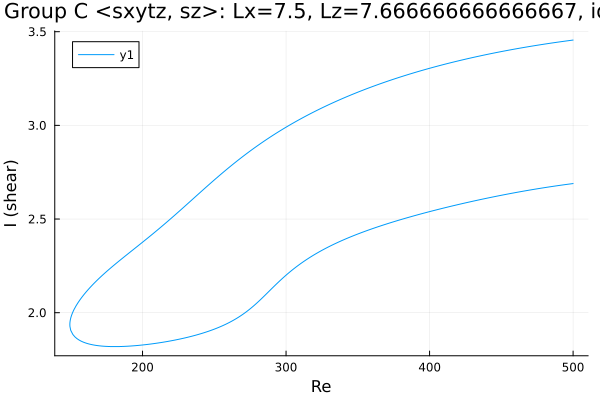

The data file committed next to this chart (first rows):
Re, shear
500.0, 3.455
499.7, 3.455
498.3, 3.454
496.8, 3.452
495.4, 3.451
494, 3.449
492.6, 3.448
491.2, 3.446
489.8, 3.445
488.4, 3.443
486.9, 3.442
485.5, 3.44
484.1, 3.438
482.7, 3.437
481.3, 3.435
479.9, 3.434
478.5, 3.432
477, 3.43
475.6, 3.428
474.2, 3.427
472.8, 3.425
471.4, 3.423
470, 3.421
468.6, 3.42
467.1, 3.418
465.7, 3.416
464.3, 3.414
462.9, 3.412
461.5, 3.41
460.1, 3.408
458.7, 3.406
457.2, 3.404
455.8, 3.402
454.4, 3.4
453, 3.398
451.6, 3.396
450.2, 3.394
448.8, 3.392
447.3, 3.39
445.9, 3.388
444.5, 3.386
443.1, 3.383
441.7, 3.381
440.3, 3.379
438.9, 3.377
437.4, 3.374
436, 3.372
434.6, 3.37
433.2, 3.368
431.8, 3.365
430.4, 3.363
429, 3.36
427.6, 3.358
426.2, 3.355
424.7, 3.353
423.3, 3.35
421.9, 3.348
420.5, 3.345
419.1, 3.343
417.7, 3.34
... 508 more rows
